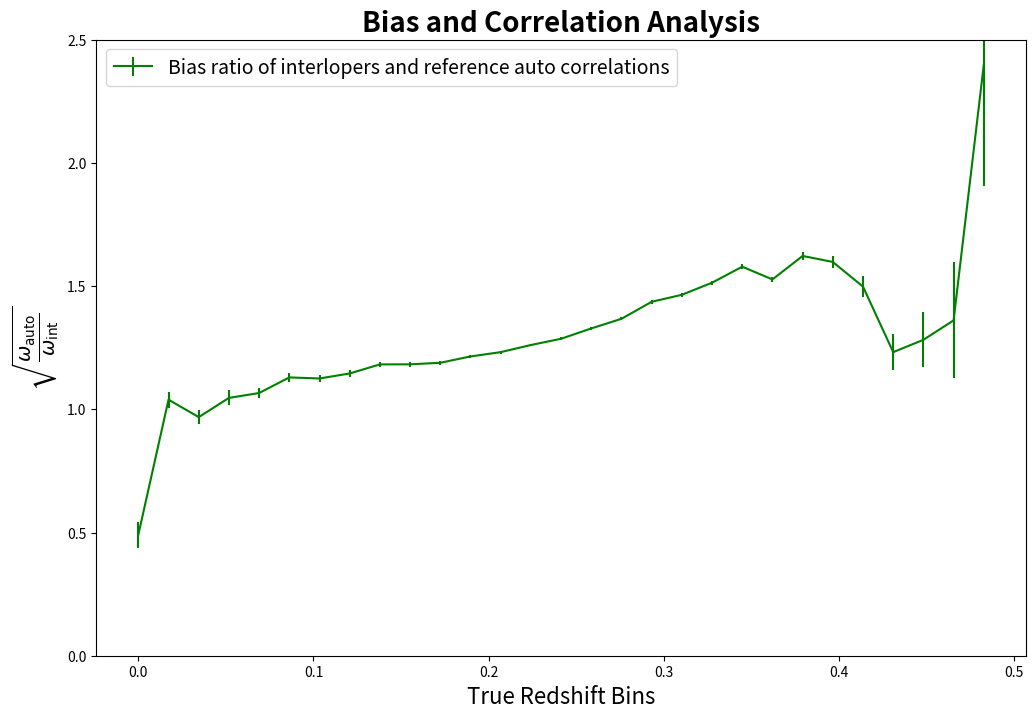

Source code (Python):
import numpy as np
from matplotlib import pyplot as plt

#Creating arrays for analysis

redshift_bins= np.linspace(0, 0.48275862, 29)

error_bias= np.zeros(len(redshift_bins), dtype=float)
bias= np.zeros(len(redshift_bins), dtype=float)

ratio_refint_squared= np.zeros(len(redshift_bins), dtype=float)
ratio_refint= np.zeros(len(redshift_bins), dtype=float)
error_ratio_refint_squared= np.zeros(len(redshift_bins), dtype=float)
error_ratio_refint= np.zeros(len(redshift_bins), dtype=float)

#Arrays from previous run

interloper_fraction = np.array([6.72583188e-05, 6.90581893e-04, 7.36999606e-04, 1.00200686e-03,
       1.46168431e-03, 1.94149189e-03, 2.19986804e-03, 2.88926581e-03,
       3.17250859e-03, 4.02105280e-03, 4.87054431e-03, 4.99345652e-03,
       5.94525646e-03, 6.50937377e-03, 6.57781622e-03, 6.32441340e-03,
       6.55366006e-03, 6.26283888e-03, 5.84744771e-03, 5.60801757e-03,
       4.93803946e-03, 4.39381546e-03, 3.43798949e-03, 2.79808816e-03,
       2.18092204e-03, 1.62367265e-03, 1.11852479e-03, 7.13080275e-04,
       5.02069141e-04])

omega_auto = np.array([2.05012763, 1.30338729, 1.27975626, 0.91370816, 1.01234443,
       0.92421154, 1.0768    , 1.01248383, 1.14878006, 1.12718913,
       1.10114041, 1.25000176, 1.2817155 , 1.37569732, 1.41812217,
       1.5680806 , 1.71689818, 1.83894649, 2.000722  , 2.28008666,
       2.61843183, 2.67581104, 3.35368152, 3.20192859, 2.93342985,
       2.27165042, 2.98774379, 2.88987801, 9.15514994])

omega_int = np.array([8.49713565, 1.20690262, 1.36481265, 0.83451933, 0.89053876,
       0.72444092, 0.85057375, 0.77146237, 0.8218582 , 0.80590565,
       0.77907609, 0.84735472, 0.84435729, 0.86518735, 0.85708235,
       0.88876844, 0.91826927, 0.89132858, 0.93248075, 0.99488173,
       1.05037828, 1.14741202, 1.27402733, 1.25363404, 1.30743343,
       1.49625615, 1.81769159, 1.56006455, 1.59135223])

ratio_omega = np.array([ 0.00099   ,  0.00307531,  0.00153109, -0.00081839,  0.00139835,
        0.00068268,  0.00260057,  0.00316894,  0.00264345,  0.00249082,
        0.00364291,  0.00342282,  0.00383092,  0.00382291,  0.00584612,
        0.0066684 ,  0.00477584,  0.00424527,  0.00541288,  0.00353843,
        0.00359324,  0.00287338,  0.00289439,  0.00214058,  0.00134525,
        0.00010329,  0.00111482,  0.00355184,  0.00015209])

error_auto = np.array([3.02067661e-02, 9.05972964e-03, 9.44439447e-03, 6.02875659e-03,
       3.32376261e-03, 2.02626986e-03, 1.89477117e-03, 1.48956623e-03,
       1.54168087e-03, 1.32576339e-03, 1.20338205e-03, 1.34436263e-03,
       1.30593357e-03, 1.40593836e-03, 1.71137930e-03, 2.23211386e-03,
       2.84746423e-03, 3.96070519e-03, 5.76314551e-03, 8.61295993e-03,
       1.41727454e-02, 2.39045190e-02, 4.64827984e-02, 8.51048456e-02,
       1.59101780e-01, 2.56671568e-01, 5.12508672e-01, 9.84231817e-01,
       3.68981489e+00])

error_int = np.array([1.83851158, 0.07493574, 0.07631942, 0.04877891, 0.0338357 ,
       0.02427936, 0.0228806 , 0.01698404, 0.01575936, 0.01252172,
       0.01023374, 0.01026369, 0.00867226, 0.00798931, 0.00791532,
       0.00838265, 0.00823064, 0.00855021, 0.00932442, 0.00990506,
       0.0113754 , 0.01332442, 0.01780738, 0.02175643, 0.02849393,
       0.04037424, 0.06303754, 0.09343853, 0.13498057])

error_ratio_omega = np.array([3.72077833e-04, 3.47028163e-04, 3.58733741e-04, 4.16837878e-04,
       2.76736565e-04, 2.37611907e-04, 1.92362246e-04, 1.82155951e-04,
       1.59517450e-04, 1.51112930e-04, 1.47258000e-04, 1.34254108e-04,
       1.28058638e-04, 1.22046331e-04, 1.29710611e-04, 1.31401043e-04,
       1.32324089e-04, 1.43471461e-04, 1.56672260e-04, 1.62884711e-04,
       1.77485837e-04, 2.23809229e-04, 2.38659465e-04, 3.42284843e-04,
       5.26695001e-04, 8.89820987e-04, 9.28347805e-04, 1.78531133e-03,
       6.10262601e-04])

#Bias calculation

for i in range(len(redshift_bins)):

    bias[i]= interloper_fraction[i]/ratio_omega[i]

    error_bias[i]= np.absolute(interloper_fraction[i]*(error_ratio_omega[i]/np.power(ratio_omega[i],2)))


    ratio_refint_squared[i] = omega_auto[i]/omega_int[i]
    ratio_refint[i] = np.sqrt(omega_auto[i]/omega_int[i])

    error_ratio_refint_squared[i]= np.absolute(ratio_refint_squared[i]) * np.sqrt(np.power(error_int[i]/omega_int[i],2)+np.power(error_auto[i]/omega_auto[i],2))

    error_ratio_refint[i]= np.absolute(0.5 * (error_ratio_refint_squared[i]/ratio_refint_squared[i]) * ratio_refint[i])

# Plotting
plt.figure(figsize=(12, 8))

# Line plot for bias and ratio (with error bars)
#plt.errorbar(redshift_bins, bias, yerr=error_bias, fmt='-', color='blue', label=r'Bias')
plt.errorbar(redshift_bins, ratio_refint, yerr=error_ratio_refint, fmt='-', color='green', label=r'Bias ratio of interlopers and reference auto correlations')

# Y-axis limits
plt.ylim(0, 2.5)

# Title and axis labels with LaTeX
plt.title(r'Bias and Correlation Analysis', fontsize=20, fontweight='bold')
plt.xlabel(r'True Redshift Bins', fontsize=16)
plt.ylabel(r'$\sqrt{\frac{\omega_{\text{auto}}}{\omega_{\text{int}}}}$', fontsize=20)

# Adding a legend
plt.legend(fontsize=14)

# Show the plot
plt.show()


